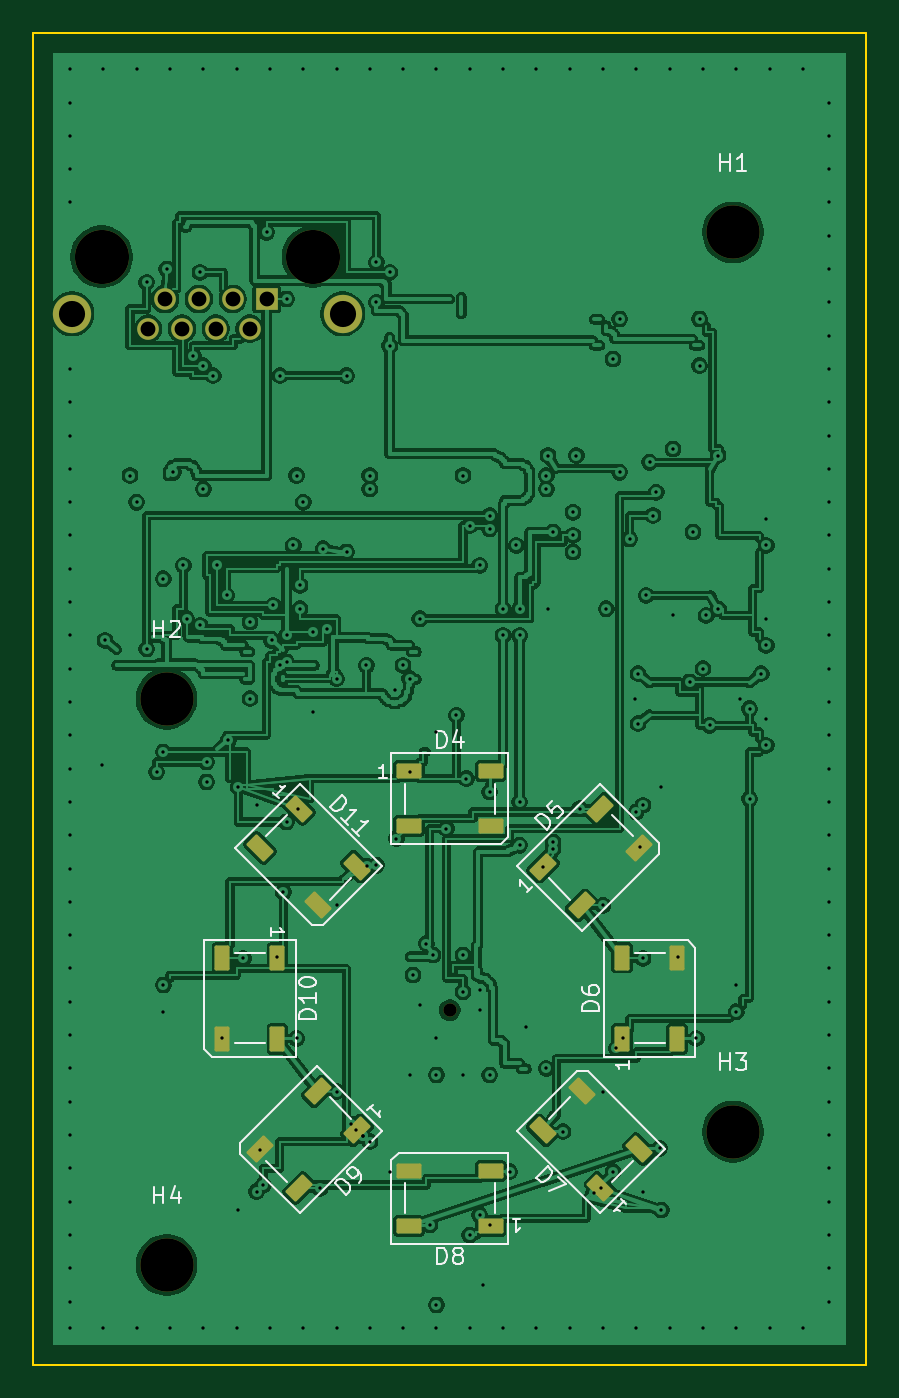
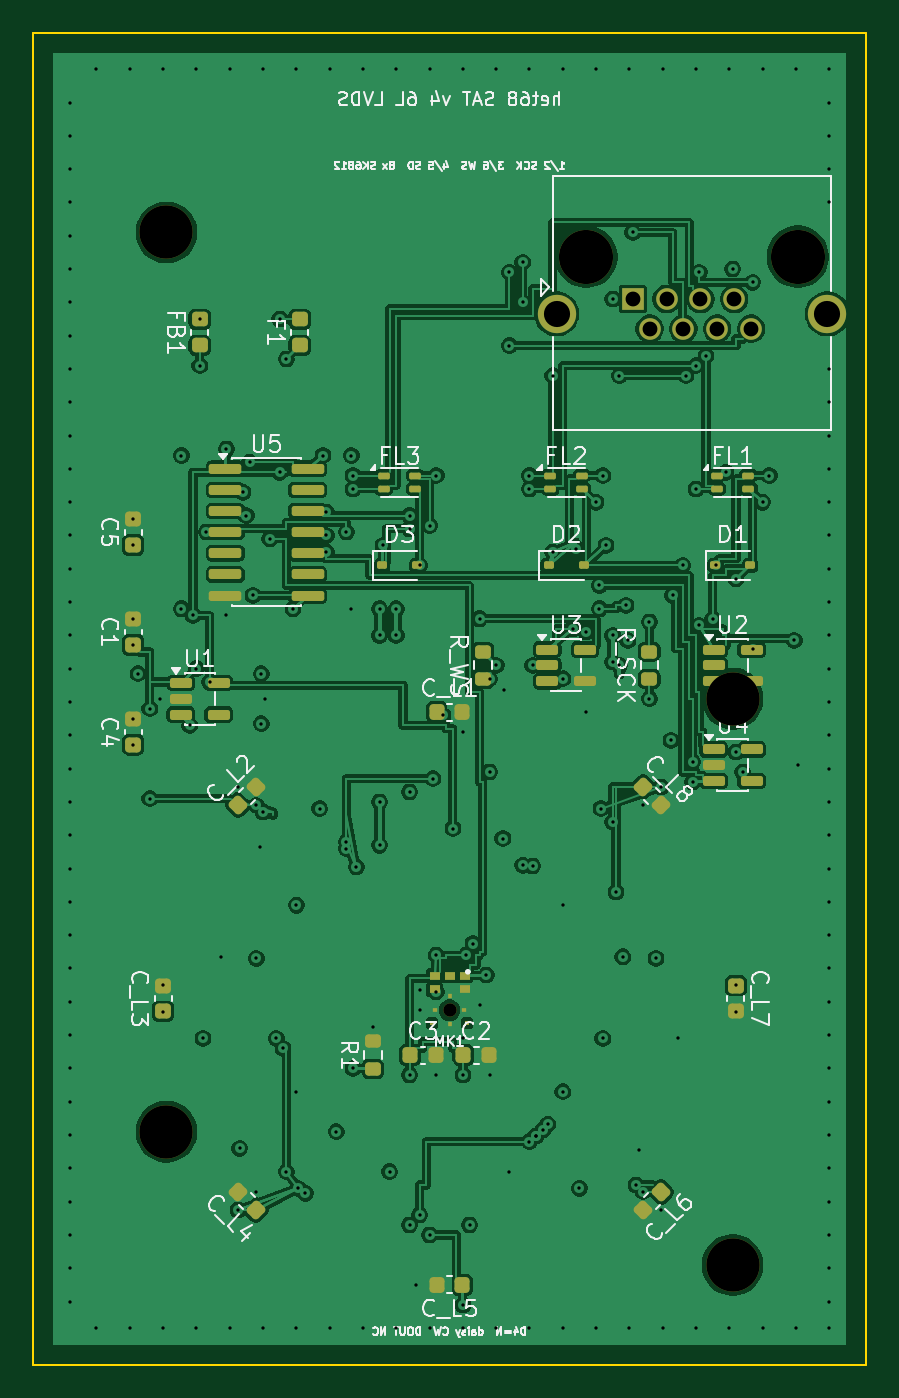
Circuit board: 11 layer files. Board 50.0 x 80.0 mm.
- bottom_copper: het68-sat-B_Cu.gbl (166015 bytes)
- bottom_mask: het68-sat-B_Mask.gbs (6293 bytes)
- paste: het68-sat-B_Paste.gbp (5645 bytes)
- bottom_silk: het68-sat-B_Silkscreen.gbo (68694 bytes)
- outline: het68-sat-Edge_Cuts.gm1 (616 bytes)
- top_copper: het68-sat-F_Cu.gtl (179194 bytes)
- top_mask: het68-sat-F_Mask.gts (3451 bytes)
- paste: het68-sat-F_Paste.gtp (2785 bytes)
- top_silk: het68-sat-F_Silkscreen.gto (17969 bytes)
- drill: het68-sat-NPTH.drl (543 bytes)
- drill: het68-sat-PTH.drl (4163 bytes)

=== bottom_copper: het68-sat-B_Cu.gbl (166015 bytes, source omitted) ===
=== bottom_mask: het68-sat-B_Mask.gbs (6293 bytes, source omitted) ===
=== paste: het68-sat-B_Paste.gbp ===
%TF.GenerationSoftware,KiCad,Pcbnew,10.0.6*%
%TF.CreationDate,2026-10-29T14:01:34+01:00*%
%TF.ProjectId,het68-sat,68657436-382d-4736-9174-2e6b69636164,rev?*%
%TF.SameCoordinates,Original*%
%TF.FileFunction,Paste,Bot*%
%TF.FilePolarity,Positive*%
%FSLAX46Y46*%
G04 Gerber Fmt 4.6, Leading zero omitted, Abs format (unit mm)*
G04 Created by KiCad (PCBNEW 10.0.6) date 2026-10-29 14:01:34*
%MOMM*%
%LPD*%
G01*
G04 APERTURE LIST*
G04 Aperture macros list*
%AMRoundRect*
0 Rectangle with rounded corners*
0 $1 Rounding radius*
0 $2 $3 $4 $5 $6 $7 $8 $9 X,Y pos of 4 corners*
0 Add a 4 corners polygon primitive as box body*
4,1,4,$2,$3,$4,$5,$6,$7,$8,$9,$2,$3,0*
0 Add four circle primitives for the rounded corners*
1,1,$1+$1,$2,$3*
1,1,$1+$1,$4,$5*
1,1,$1+$1,$6,$7*
1,1,$1+$1,$8,$9*
0 Add four rect primitives between the rounded corners*
20,1,$1+$1,$2,$3,$4,$5,0*
20,1,$1+$1,$4,$5,$6,$7,0*
20,1,$1+$1,$6,$7,$8,$9,0*
20,1,$1+$1,$8,$9,$2,$3,0*%
G04 Aperture macros list end*
%ADD10RoundRect,0.225000X-0.017678X0.335876X-0.335876X0.017678X0.017678X-0.335876X0.335876X-0.017678X0*%
%ADD11RoundRect,0.225000X-0.335876X-0.017678X-0.017678X-0.335876X0.335876X0.017678X0.017678X0.335876X0*%
%ADD12RoundRect,0.150000X0.825000X0.150000X-0.825000X0.150000X-0.825000X-0.150000X0.825000X-0.150000X0*%
%ADD13RoundRect,0.100000X0.250000X0.100000X-0.250000X0.100000X-0.250000X-0.100000X0.250000X-0.100000X0*%
%ADD14RoundRect,0.225000X-0.225000X-0.250000X0.225000X-0.250000X0.225000X0.250000X-0.225000X0.250000X0*%
%ADD15RoundRect,0.200000X0.275000X-0.200000X0.275000X0.200000X-0.275000X0.200000X-0.275000X-0.200000X0*%
%ADD16RoundRect,0.225000X0.225000X0.250000X-0.225000X0.250000X-0.225000X-0.250000X0.225000X-0.250000X0*%
%ADD17RoundRect,0.112500X0.187500X0.112500X-0.187500X0.112500X-0.187500X-0.112500X0.187500X-0.112500X0*%
%ADD18RoundRect,0.225000X0.250000X-0.225000X0.250000X0.225000X-0.250000X0.225000X-0.250000X-0.225000X0*%
%ADD19RoundRect,0.150000X0.512500X0.150000X-0.512500X0.150000X-0.512500X-0.150000X0.512500X-0.150000X0*%
%ADD20R,0.600000X0.522000*%
%ADD21R,0.320000X0.280000*%
%ADD22R,0.280000X0.320000*%
%ADD23R,0.300000X0.300000*%
%ADD24RoundRect,0.218750X0.256250X-0.218750X0.256250X0.218750X-0.256250X0.218750X-0.256250X-0.218750X0*%
%ADD25RoundRect,0.225000X0.335876X0.017678X0.017678X0.335876X-0.335876X-0.017678X-0.017678X-0.335876X0*%
%ADD26RoundRect,0.225000X0.017678X-0.335876X0.335876X-0.017678X-0.017678X0.335876X-0.335876X0.017678X0*%
%ADD27RoundRect,0.225000X-0.250000X0.225000X-0.250000X-0.225000X0.250000X-0.225000X0.250000X0.225000X0*%
G04 APERTURE END LIST*
D10*
%TO.C,C_L8*%
X13385771Y-45289755D03*
X12289755Y-46385771D03*
%TD*%
D11*
%TO.C,C_L6*%
X12289755Y-69614228D03*
X13385771Y-70710244D03*
%TD*%
D12*
%TO.C,U5*%
X38475000Y-26190000D03*
X38475000Y-27460000D03*
X38475000Y-28730000D03*
X38475000Y-30000000D03*
X38475000Y-31270000D03*
X38475000Y-32540000D03*
X38475000Y-33810000D03*
X33525000Y-33810000D03*
X33525000Y-32540000D03*
X33525000Y-31270000D03*
X33525000Y-30000000D03*
X33525000Y-28730000D03*
X33525000Y-27460000D03*
X33525000Y-26190000D03*
%TD*%
D13*
%TO.C,FL3*%
X28950000Y-26600000D03*
X28950000Y-27400000D03*
X27050000Y-27400000D03*
X27050000Y-26600000D03*
%TD*%
D14*
%TO.C,C_L5*%
X24225000Y-75200000D03*
X25775000Y-75200000D03*
%TD*%
D15*
%TO.C,R_WS*%
X23000000Y-38825000D03*
X23000000Y-37175000D03*
%TD*%
D13*
%TO.C,FL1*%
X8950000Y-26600000D03*
X8950000Y-27400000D03*
X7050000Y-27400000D03*
X7050000Y-26600000D03*
%TD*%
D16*
%TO.C,C3*%
X27375000Y-61400000D03*
X25825000Y-61400000D03*
%TD*%
D17*
%TO.C,D3*%
X29050000Y-32000000D03*
X26950000Y-32000000D03*
%TD*%
D18*
%TO.C,C_L3*%
X42200000Y-58775000D03*
X42200000Y-57225000D03*
%TD*%
D19*
%TO.C,U4*%
X9137500Y-43050000D03*
X9137500Y-44000000D03*
X9137500Y-44950000D03*
X6862500Y-44950000D03*
X6862500Y-43050000D03*
%TD*%
%TO.C,U2*%
X9137500Y-37050000D03*
X9137500Y-38000000D03*
X9137500Y-38950000D03*
X6862500Y-38950000D03*
X6862500Y-37050000D03*
%TD*%
D20*
%TO.C,MK1*%
X24100000Y-56636000D03*
X24100000Y-57456000D03*
D21*
X25850000Y-58708000D03*
D22*
X25000000Y-59558000D03*
X25000000Y-57858000D03*
D21*
X24150000Y-58708000D03*
D23*
X23950000Y-59473000D03*
X26050000Y-59473000D03*
D20*
X25900000Y-57456000D03*
X25900000Y-56636000D03*
X25000000Y-56636000D03*
%TD*%
D19*
%TO.C,U3*%
X19137500Y-37050000D03*
X19137500Y-38000000D03*
X19137500Y-38950000D03*
X16862500Y-38950000D03*
X16862500Y-37050000D03*
%TD*%
D24*
%TO.C,F1*%
X34000000Y-18787500D03*
X34000000Y-17212500D03*
%TD*%
D16*
%TO.C,C_L1*%
X25775000Y-40800000D03*
X24225000Y-40800000D03*
%TD*%
D18*
%TO.C,C5*%
X44000000Y-30775000D03*
X44000000Y-29225000D03*
%TD*%
D17*
%TO.C,D2*%
X19050000Y-32000000D03*
X16950000Y-32000000D03*
%TD*%
D18*
%TO.C,C1*%
X44000000Y-36775000D03*
X44000000Y-35225000D03*
%TD*%
D24*
%TO.C,FB1*%
X40000000Y-18787500D03*
X40000000Y-17212500D03*
%TD*%
D17*
%TO.C,D1*%
X9050000Y-32000000D03*
X6950000Y-32000000D03*
%TD*%
D16*
%TO.C,C2*%
X24175000Y-61400000D03*
X22625000Y-61400000D03*
%TD*%
D25*
%TO.C,C_L2*%
X37710244Y-46385771D03*
X36614228Y-45289755D03*
%TD*%
D15*
%TO.C,R1*%
X29600000Y-62225000D03*
X29600000Y-60575000D03*
%TD*%
D13*
%TO.C,FL2*%
X18950000Y-26600000D03*
X18950000Y-27400000D03*
X17050000Y-27400000D03*
X17050000Y-26600000D03*
%TD*%
D15*
%TO.C,R_SCK*%
X13000000Y-38825000D03*
X13000000Y-37175000D03*
%TD*%
D19*
%TO.C,U1*%
X41137500Y-39050000D03*
X41137500Y-40000000D03*
X41137500Y-40950000D03*
X38862500Y-40950000D03*
X38862500Y-39050000D03*
%TD*%
D26*
%TO.C,C_L4*%
X36614228Y-70710244D03*
X37710244Y-69614228D03*
%TD*%
D27*
%TO.C,C_L7*%
X7800000Y-57225000D03*
X7800000Y-58775000D03*
%TD*%
D18*
%TO.C,C4*%
X44000000Y-42775000D03*
X44000000Y-41225000D03*
%TD*%
M02*

=== bottom_silk: het68-sat-B_Silkscreen.gbo (68694 bytes, source omitted) ===
=== outline: het68-sat-Edge_Cuts.gm1 ===
%TF.GenerationSoftware,KiCad,Pcbnew,10.0.6*%
%TF.CreationDate,2026-10-29T14:01:34+01:00*%
%TF.ProjectId,het68-sat,68657436-382d-4736-9174-2e6b69636164,rev?*%
%TF.SameCoordinates,Original*%
%TF.FileFunction,Profile,NP*%
%FSLAX46Y46*%
G04 Gerber Fmt 4.6, Leading zero omitted, Abs format (unit mm)*
G04 Created by KiCad (PCBNEW 10.0.6) date 2026-10-29 14:01:34*
%MOMM*%
%LPD*%
G01*
G04 APERTURE LIST*
%TA.AperFunction,Profile*%
%ADD10C,0.100000*%
%TD*%
G04 APERTURE END LIST*
D10*
X0Y0D02*
X50000000Y0D01*
X0Y-80000000D02*
X0Y0D01*
X50000000Y0D02*
X50000000Y-80000000D01*
X50000000Y-80000000D02*
X0Y-80000000D01*
M02*

=== top_copper: het68-sat-F_Cu.gtl (179194 bytes, source omitted) ===
=== top_mask: het68-sat-F_Mask.gts (3451 bytes, source withheld) ===
=== paste: het68-sat-F_Paste.gtp (2785 bytes, source withheld) ===
=== top_silk: het68-sat-F_Silkscreen.gto (17969 bytes, source omitted) ===
=== drill: het68-sat-NPTH.drl ===
M48
; DRILL file KiCad 10.0.6 date 2026-10-29T14:01:35
; FORMAT={-:-/ absolute / metric / decimal}
; #@! TF.CreationDate,2026-10-29T14:01:35+01:00
; #@! TF.GenerationSoftware,Kicad,Pcbnew,10.0.6
; #@! TF.FileFunction,NonPlated,1,6,NPTH
FMAT,2
METRIC
; #@! TA.AperFunction,NonPlated,NPTH,ComponentDrill
T1C0.800
; #@! TA.AperFunction,NonPlated,NPTH,ComponentDrill
T2C3.200
; #@! TA.AperFunction,NonPlated,NPTH,ComponentDrill
T3C3.250
%
G90
G05
T1
X25.0Y-58.708
T2
X8.0Y-40.0
X8.0Y-74.0
X42.0Y-12.0
X42.0Y-66.0
T3
X4.09Y-13.46
X16.79Y-13.46
M30

=== drill: het68-sat-PTH.drl ===
M48
; DRILL file KiCad 10.0.6 date 2026-10-29T14:01:35
; FORMAT={-:-/ absolute / metric / decimal}
; #@! TF.CreationDate,2026-10-29T14:01:35+01:00
; #@! TF.GenerationSoftware,Kicad,Pcbnew,10.0.6
; #@! TF.FileFunction,Plated,1,6,PTH
FMAT,2
METRIC
; #@! TA.AperFunction,Plated,PTH,ViaDrill
T1C0.200
; #@! TA.AperFunction,Plated,PTH,ComponentDrill
T2C0.890
; #@! TA.AperFunction,Plated,PTH,ComponentDrill
T3C1.570
%
G90
G05
T1
X2.2Y-2.2
X2.2Y-4.2
X2.2Y-6.2
X2.2Y-8.2
X2.2Y-10.2
X2.2Y-20.2
X2.2Y-22.2
X2.2Y-24.2
X2.2Y-26.2
X2.2Y-28.2
X2.2Y-30.2
X2.2Y-32.2
X2.2Y-34.2
X2.2Y-36.2
X2.2Y-38.2
X2.2Y-40.2
X2.2Y-42.2
X2.2Y-44.2
X2.2Y-46.2
X2.2Y-48.2
X2.2Y-50.2
X2.2Y-52.2
X2.2Y-54.2
X2.2Y-56.2
X2.2Y-58.2
X2.2Y-60.2
X2.2Y-62.2
X2.2Y-64.2
X2.2Y-66.2
X2.2Y-68.2
X2.2Y-70.2
X2.2Y-72.2
X2.2Y-74.2
X2.2Y-76.2
X2.2Y-77.8
X4.1Y-44.0
X4.2Y-2.2
X4.2Y-77.8
X4.3Y-36.5
X5.8Y-26.6
X6.2Y-2.2
X6.2Y-28.2
X6.2Y-77.8
X6.8Y-15.0
X6.8Y-37.0
X7.4Y-44.4
X7.8Y-32.8
X7.8Y-43.2
X7.8Y-57.2
X7.8Y-58.8
X8.0Y-14.2
X8.2Y-2.2
X8.2Y-77.8
X8.4Y-26.4
X9.0Y-32.0
X9.2Y-35.2
X9.6Y-19.4
X10.0Y-14.4
X10.0Y-35.6
X10.2Y-2.2
X10.2Y-20.0
X10.2Y-27.4
X10.2Y-77.8
X10.4Y-43.8
X10.4Y-45.0
X10.8Y-20.6
X11.0Y-32.0
X11.3Y-60.4
X11.6Y-33.8
X11.7Y-42.5
X12.2Y-2.2
X12.2Y-77.8
X12.3Y-45.3
X12.3Y-70.7
X12.6Y-55.6
X13.0Y-35.4
X13.0Y-40.0
X13.4Y-46.4
X13.4Y-69.6
X13.6Y-67.1
X13.8Y-69.2
X14.0Y-12.0
X14.2Y-2.2
X14.2Y-77.8
X14.3Y-36.5
X14.4Y-34.4
X14.6Y-55.5
X14.8Y-20.6
X14.8Y-38.0
X15.0Y-51.6
X15.2Y-16.0
X15.2Y-36.2
X15.2Y-37.8
X15.2Y-47.4
X15.6Y-30.8
X15.8Y-26.6
X15.8Y-60.4
X15.9Y-46.6
X16.0Y-33.2
X16.0Y-34.6
X16.2Y-2.2
X16.2Y-28.2
X16.2Y-77.8
X16.8Y-36.0
X16.8Y-40.8
X17.2Y-69.4
X17.4Y-31.0
X17.6Y-35.8
X18.2Y-2.2
X18.2Y-38.8
X18.2Y-52.4
X18.2Y-63.6
X18.2Y-77.8
X18.8Y-20.6
X18.8Y-31.2
X19.1Y-65.55
X19.4Y-65.9
X19.8Y-66.25
X19.8Y-66.25
X20.0Y-38.0
X20.007Y-50.04
X20.2Y-2.2
X20.2Y-26.6
X20.2Y-27.4
X20.2Y-66.6
X20.2Y-77.8
X20.6Y-13.8
X20.6Y-16.2
X20.6Y-50.0
X21.4Y-14.4
X21.4Y-18.8
X21.4Y-68.4
X21.7Y-39.5
X21.8Y-48.4
X22.2Y-2.2
X22.2Y-38.0
X22.2Y-77.8
X22.6Y-38.8
X22.6Y-44.4
X22.6Y-62.6
X22.8Y-56.6
X23.2Y-35.2
X23.2Y-58.4
X23.6Y-54.7
X23.8Y-71.6
X24.0Y-55.4
X24.2Y-2.2
X24.2Y-42.0
X24.2Y-60.4
X24.2Y-62.6
X24.2Y-76.4
X24.2Y-77.8
X24.8Y-47.8
X25.4Y-41.0
X25.8Y-26.6
X25.8Y-55.4
X25.8Y-57.6
X25.8Y-62.6
X26.0Y-44.8
X26.2Y-2.2
X26.2Y-29.6
X26.2Y-72.2
X26.2Y-77.8
X26.8Y-32.0
X26.8Y-57.5
X26.8Y-58.7
X26.8Y-71.0
X27.0Y-75.2
X27.4Y-29.0
X27.4Y-29.8
X27.4Y-45.6
X27.4Y-62.6
X27.4Y-71.6
X28.2Y-2.2
X28.2Y-34.6
X28.2Y-36.2
X28.2Y-77.8
X28.6Y-68.4
X29.0Y-30.8
X29.2Y-34.6
X29.2Y-36.2
X29.2Y-46.2
X29.2Y-48.8
X29.6Y-59.7
X30.2Y-2.2
X30.2Y-77.8
X30.6Y-50.1
X30.8Y-26.6
X30.8Y-27.4
X30.8Y-62.2
X30.9Y-25.4
X30.9Y-34.6
X31.2Y-30.0
X31.2Y-48.6
X31.2Y-49.0
X31.8Y-66.0
X32.2Y-2.2
X32.2Y-77.8
X32.4Y-28.8
X32.4Y-30.2
X32.4Y-31.2
X32.6Y-25.4
X32.8Y-46.6
X33.65Y-69.7
X34.1Y-69.4
X34.2Y-2.2
X34.2Y-52.4
X34.2Y-63.6
X34.2Y-77.8
X34.4Y-34.6
X34.8Y-19.6
X34.8Y-68.4
X35.0Y-61.0
X35.2Y-17.2
X35.2Y-26.4
X35.4Y-60.4
X35.8Y-30.4
X36.1Y-40.0
X36.2Y-2.2
X36.2Y-46.8
X36.2Y-77.8
X36.3Y-38.5
X36.3Y-41.5
X36.4Y-48.9
X36.6Y-46.4
X36.6Y-55.6
X36.6Y-69.6
X36.8Y-33.8
X37.0Y-25.8
X37.2Y-29.0
X37.4Y-27.6
X37.6Y-67.0
X37.7Y-45.3
X37.7Y-70.7
X38.2Y-2.2
X38.2Y-77.8
X38.4Y-25.0
X38.4Y-35.0
X38.7Y-55.5
X39.4Y-39.0
X39.6Y-30.0
X39.8Y-60.4
X40.0Y-17.2
X40.0Y-20.0
X40.2Y-2.2
X40.2Y-38.2
X40.2Y-77.8
X40.4Y-35.0
X40.6Y-41.6
X41.1Y-25.4
X41.1Y-34.6
X42.2Y-2.2
X42.2Y-57.2
X42.2Y-58.8
X42.2Y-77.8
X42.4Y-40.0
X43.0Y-40.6
X43.0Y-46.0
X43.7Y-38.5
X44.0Y-29.2
X44.0Y-30.8
X44.0Y-35.2
X44.0Y-36.8
X44.0Y-41.2
X44.0Y-42.8
X44.2Y-2.2
X44.2Y-77.8
X46.2Y-2.2
X46.2Y-77.8
X47.8Y-4.2
X47.8Y-6.2
X47.8Y-8.2
X47.8Y-10.2
X47.8Y-12.2
X47.8Y-14.2
X47.8Y-16.2
X47.8Y-18.2
X47.8Y-20.2
X47.8Y-22.2
X47.8Y-24.2
X47.8Y-26.2
X47.8Y-28.2
X47.8Y-30.2
X47.8Y-32.2
X47.8Y-34.2
X47.8Y-36.2
X47.8Y-38.2
X47.8Y-40.2
X47.8Y-42.2
X47.8Y-44.2
X47.8Y-46.2
X47.8Y-48.2
X47.8Y-50.2
X47.8Y-52.2
X47.8Y-54.2
X47.8Y-56.2
X47.8Y-58.2
X47.8Y-60.2
X47.8Y-62.2
X47.8Y-64.2
X47.8Y-66.2
X47.8Y-68.2
X47.8Y-70.2
X47.8Y-72.2
X47.8Y-74.2
X47.8Y-76.2
T2
X6.888Y-17.78
X7.904Y-16.0
X8.92Y-17.78
X9.936Y-16.0
X10.952Y-17.78
X11.968Y-16.0
X12.984Y-17.78
X14.0Y-16.0
T3
X2.31Y-16.89
X18.57Y-16.89
M30
